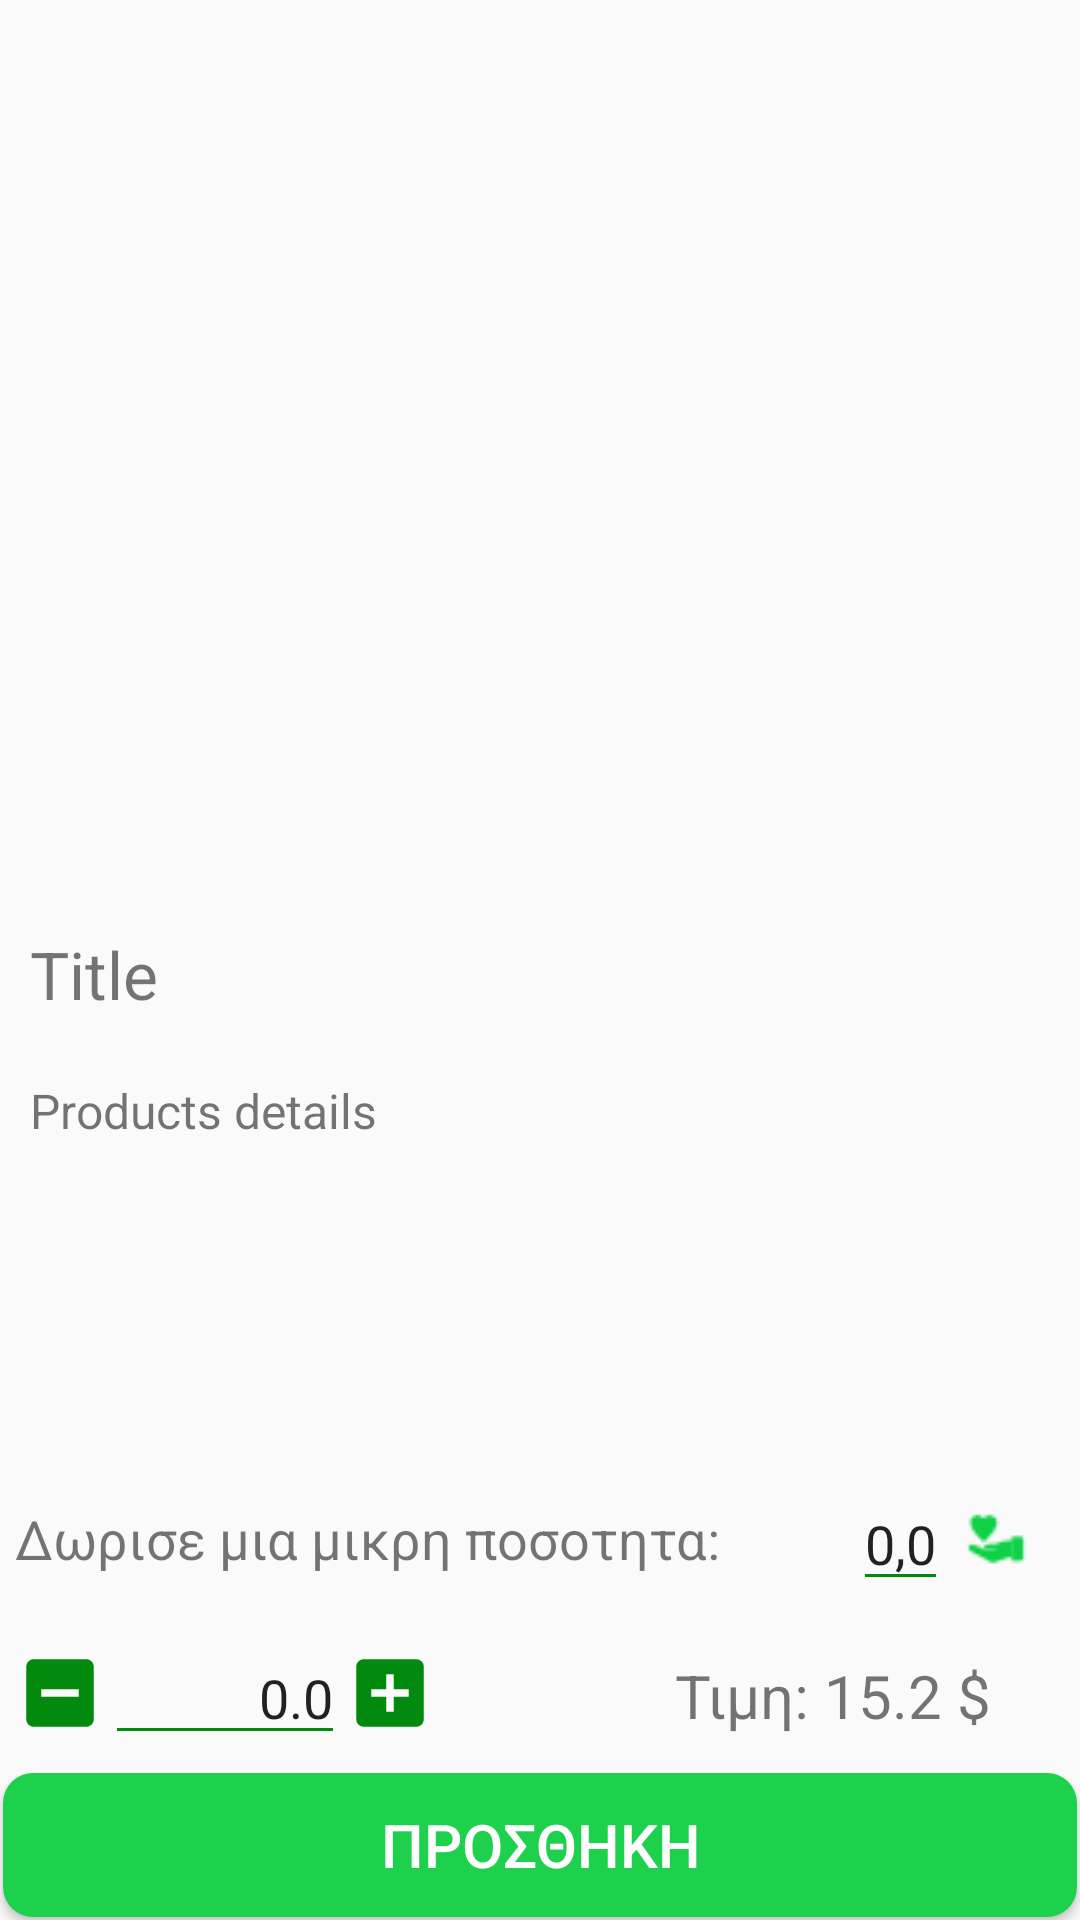

Here is an Android app screen rendered from its layout file. Give the layout XML and the strings, colors and styles it references.
<!-- AndroidManifest.xml: application theme AppTheme -->
<!-- res/layout/activity_add_item_page.xml -->
<?xml version="1.0" encoding="utf-8"?>

<RelativeLayout
    android:layout_height="wrap_content"
    xmlns:android="http://schemas.android.com/apk/res/android"
    android:layout_width="match_parent"
    android:orientation="vertical">

    <ImageView
        android:layout_width="match_parent"
        android:layout_height="300dp"
        android:src="@drawable/milk"
        android:scaleType="fitCenter"
        android:id="@+id/product_im"/>

    <TextView
        android:layout_width="wrap_content"
        android:layout_height="wrap_content"
        android:id="@+id/title_im"
        android:text="Title"
        android:textSize="22sp"
        android:layout_margin="10dp"
        android:layout_below="@id/product_im"/>

    <TextView
        android:layout_width="wrap_content"
        android:layout_height="wrap_content"
        android:text="Products details"
        android:textSize="16dp"
        android:layout_margin="10dp"
        android:layout_below="@+id/title_im"
        android:id="@+id/details_im"/>


    <LinearLayout
        android:layout_width="match_parent"
        android:layout_height="wrap_content"
        android:orientation="horizontal"
        android:layout_above="@+id/price_label"
        android:padding="5dp">


        <TextView
            android:layout_width="wrap_content"
            android:layout_height="wrap_content"
            android:text="Δωρισε μια μικρη ποσοτητα: "
            android:textSize="18dp"
            android:layout_gravity="center_vertical"/>

        <android.support.design.widget.TextInputEditText
            android:layout_width="wrap_content"
            android:layout_height="wrap_content"
            android:text="0,0"
            android:textSize="18dp"
            android:layout_marginLeft="18dp"
            android:backgroundTint="@color/colorPrimaryDark"
            android:layout_gravity="center_vertical"
            android:layout_marginStart="40dp"/>

        <ImageView
            android:layout_width="wrap_content"
            android:layout_height="wrap_content"
            android:src="@drawable/philathropy_24x24"
            android:layout_gravity="center"
            android:layout_margin="4dp"/>


    </LinearLayout>

    <LinearLayout
        android:layout_width="match_parent"
        android:layout_height="wrap_content"
        android:layout_above="@+id/add_to_cart"
        android:id="@+id/price_label"
        android:orientation="horizontal"
        android:padding="5dp">

        <ImageButton
            android:layout_width="30dp"
            android:layout_height="30dp"
            android:background="@drawable/ic_indeterminate_check_box_green_24dp"
            android:layout_gravity="center_vertical"/>

        <EditText
            android:layout_width="80dp"
            android:layout_height="wrap_content"
            android:backgroundTint="@color/colorPrimaryDark"
            android:text="0.0"
            android:gravity="end"
            android:inputType="numberDecimal"
            android:singleLine="true" />

        <ImageButton
            android:layout_width="30dp"
            android:layout_height="30dp"
            android:background="@drawable/ic_add_box_green_24dp"
            android:layout_gravity="center_vertical"/>

        <TextView
            android:layout_width="wrap_content"
            android:layout_height="wrap_content"
            android:layout_marginLeft="80dp"
            android:text="Τιμη: "
            android:textSize="20dp" />

        <TextView
            android:layout_width="wrap_content"
            android:layout_height="wrap_content"
            android:text="15.2 $"
            android:textSize="20sp" />

    </LinearLayout>

    <Button
        android:id="@+id/add_to_cart"
        android:layout_width="match_parent"
        android:layout_height="wrap_content"
        android:layout_alignParentBottom="true"
        android:layout_centerHorizontal="true"
        android:layout_margin="1sp"
        android:background="@drawable/mybutton"
        android:text="Προσθηκη"
        android:textColor="#ffffff"
        android:textSize="20dp" />

</RelativeLayout>
<!-- resources referenced by this layout -->
<resources>
  <color name="colorPrimaryDark">#028A0F</color>
  <!-- drawable ic_add_box_green_24dp (drawable) -->
  <vector android:height="24dp" android:tint="#028A0F"
      android:viewportHeight="24.0" android:viewportWidth="24.0"
      android:width="24dp" xmlns:android="http://schemas.android.com/apk/res/android">
      <path android:fillColor="#FF000000" android:pathData="M19,3L5,3c-1.11,0 -2,0.9 -2,2v14c0,1.1 0.89,2 2,2h14c1.1,0 2,-0.9 2,-2L21,5c0,-1.1 -0.9,-2 -2,-2zM17,13h-4v4h-2v-4L7,13v-2h4L11,7h2v4h4v2z"/>
  </vector>
  <!-- drawable ic_indeterminate_check_box_green_24dp (drawable) -->
  <vector android:height="24dp" android:tint="#028A0F"
      android:viewportHeight="24.0" android:viewportWidth="24.0"
      android:width="24dp" xmlns:android="http://schemas.android.com/apk/res/android">
      <path android:fillColor="#FF000000" android:pathData="M19,3L5,3c-1.1,0 -2,0.9 -2,2v14c0,1.1 0.9,2 2,2h14c1.1,0 2,-0.9 2,-2L21,5c0,-1.1 -0.9,-2 -2,-2zM17,13L7,13v-2h10v2z"/>
  </vector>
  <!-- drawable mybutton (drawable-v24) -->
  <?xml version="1.0" encoding="utf-8"?>
  
  <shape xmlns:android="http://schemas.android.com/apk/res/android"
  android:shape="rectangle" android:padding="10dp"
  android:layout_height="match_parent"
  android:layout_width="match_parent">
  
  <solid android:color="@color/colorPrimary"/>
  <corners android:radius="10dp"/>
  
  </shape>
  <!-- drawable philathropy_24x24: png bitmap (drawable, 476 bytes) -->
  <style name="AppTheme" parent="Theme.AppCompat.Light.DarkActionBar">
          <item name="colorPrimary">#1DD14C</item>
          <item name="colorPrimaryDark">@color/colorPrimaryDark</item>
      </style>
  <color name="colorPrimary">#1DD14C</color>
</resources>
